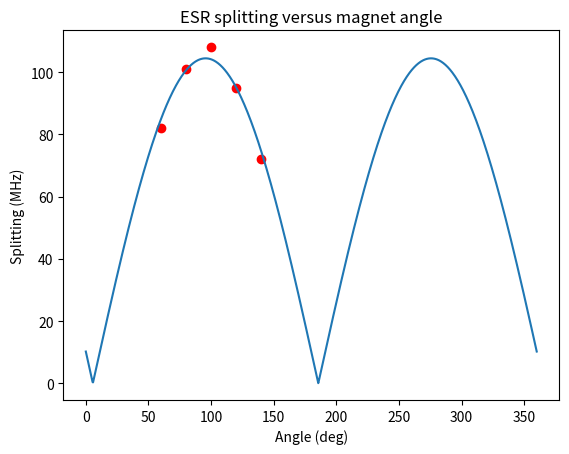

This chart was generated by the following Python code:
# -*- coding: utf-8 -*-
"""
Simple scatter plotting script

Created on Fri May 31 10:38:04 2019

@author: mccambria
"""

import matplotlib.pyplot as plt
import numpy
from scipy.optimize import curve_fit

# %% Fitting functions

def AbsCos(angle, offset, amp, phase):
    return offset - offset + abs(amp * numpy.cos(angle * numpy.pi / 180 + phase * numpy.pi / 180))

# %% Scatter raw data

angles = [100, 120, 140, 60, 80]
splittings = [108, 95, 72, 82, 101]

fig, ax = plt.subplots()

ax.set_title('ESR splitting versus magnet angle')

ax.set_xlabel('Angle (deg)')
ax.set_ylabel('Splitting (MHz)')

ax.scatter(angles, splittings, c='r')

# %% Fitting

offset = 0
amp = 230
phase = 90

popt, pcov = curve_fit(AbsCos, angles, splittings, 
                       p0=[offset, amp, phase])

print(popt)

x_vals = numpy.linspace(0, 360, 1000)
y_vals = AbsCos(x_vals, *popt)

ax.plot(x_vals, y_vals)
